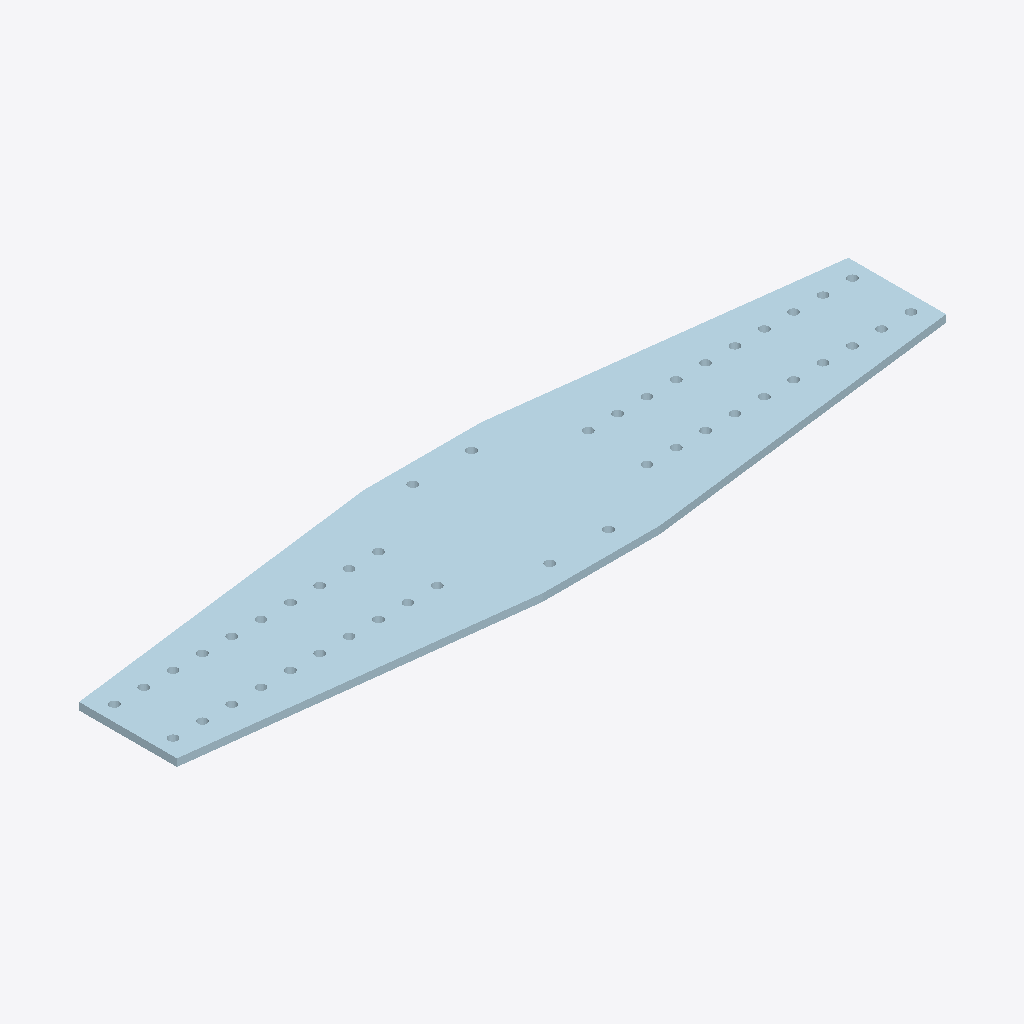
Isometric view of an IFC building model (IFC-SPF (STEP), schema IFC2X3, length unit millimetre), seen from the south-west, elements coloured by IFC class: 1 plate (pale blue).
Extent 2.0 m × 0.5 m × 0.0 m (x, y, z). Storeys (1): Undefined at 0.00 m. Elements (1): 1 IfcPlate.

HEADER;
FILE_DESCRIPTION(('ViewDefinition[AISC_Steel_Detailing]','Option [BaseQuantities:Off]','Option [GridExport:On]','Option [Assemblies:Off]','Option [Bolts:On]','Option [Rebars:On]','Option [PourObjects:Off]','Option [Welds:On]','Option [SurfaceTreatments:On]','Option [LocationBy:0]','Option [ViewColors:Off]','Option [SectionedSpine:Off]','[2 more]'),'2;1');
FILE_NAME('1122_Qty_1.ifc','2026-05-16T11:52:57',('GIOVANNIPC\\gcorrea'),('Structural Designer'),'IFC Database version: Work','Tekla Structures 2020 Service Pack 5, IFC Export','');
FILE_SCHEMA(('IFC2X3'));
ENDSEC;
DATA;
#37=IFCPROJECT('2G7ZFDNE16yBDU14FA92Me',#5,'Proyecto',$,$,$,$,(#11),#36);
#39=IFCSITE('2xvEzEinjBTea80yOTcujY',#5,'Obra',$,$,#38,$,$,.ELEMENT.,$,$,$,$,$);
#41=IFCBUILDING('2C1tfn2mD8YvZVqWqnjotA',#5,'Undefined',$,$,#40,$,$,.ELEMENT.,$,$,$);
#43=IFCBUILDINGSTOREY('29hdEUCErFze9E_VIAceOd',#5,'Undefined',$,$,#42,$,$,.ELEMENT.,0.0);
#64=IFCPLATE('0nsgOpebn50gzqJrJtjXXu',#44,'PLATE','PL19*494','PL19*494',#48,#63,'ID31daa633-a25c-4502-af74-4f54f7b61878');
ENDSEC;
